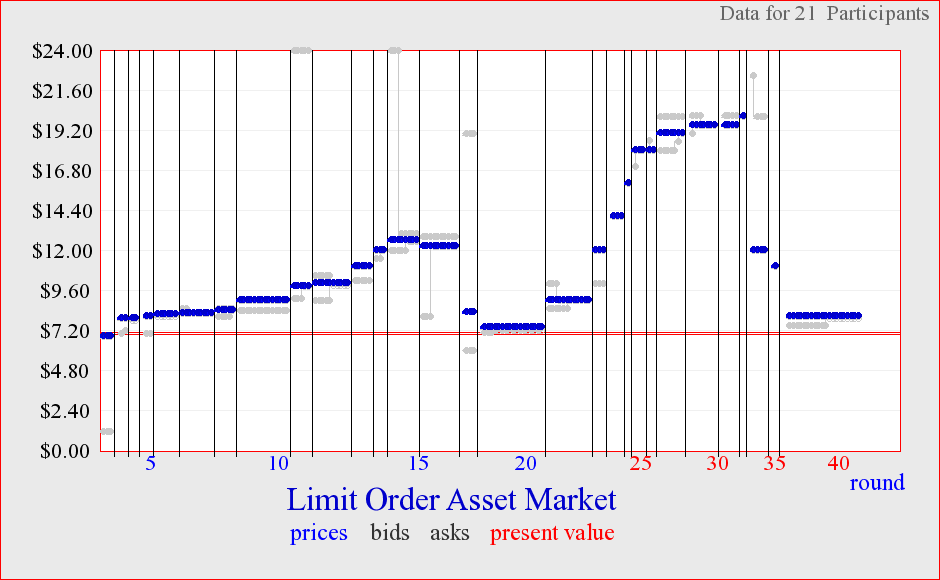

The file beside this chart, header and first rows:
Round, ID, Bid_P, Bid_Q, Offer_P, Offer_Q, Price, PV, Buy_Q, Sell_Q, Shares, Cash, Dividend, Earnings, Final_earnings
1, 1, 6, 2, 0, 0, 6.8, 7, 0, 0, 6, 57.4, 0.4, 7.4, 0
1, 2, 0, 0, 8.35, 2, 6.8, 7, 0, 0, 6, 57.4, 0.4, 7.4, 0
1, 3, NA, NA, NA, NA, 6.8, 7, 0, 0, 6, 57.4, 0.4, 7.4, 0
1, 4, NA, NA, NA, NA, 6.8, 7, 0, 0, 6, 57.4, 0.4, 7.4, 0
1, 5, 6.8, 7, 7.5, 6, 6.8, 7, 3, 0, 9, 36.16, 0.4, -13.84, 0
1, 6, NA, NA, NA, NA, 6.8, 7, 0, 0, 6, 57.4, 0.4, 7.4, 0
1, 7, NA, NA, NA, NA, 6.8, 7, 0, 0, 6, 57.4, 0.4, 7.4, 0
1, 8, NA, NA, NA, NA, 6.8, 7, 0, 0, 6, 57.4, 0.4, 7.4, 0
1, 9, NA, NA, NA, NA, 6.8, 7, 0, 0, 6, 57.4, 0.4, 7.4, 0
1, 10, NA, NA, NA, NA, 6.8, 7, 0, 0, 6, 57.4, 0.4, 7.4, 0
1, 11, 1.05, 3, 1.1, 3, 6.8, 7, 0, 3, 3, 78.64, 0.4, 28.64, 0
1, 12, NA, NA, NA, NA, 6.8, 7, 0, 0, 6, 57.4, 0.4, 7.4, 0
1, 13, NA, NA, NA, NA, 6.8, 7, 0, 0, 6, 57.4, 0.4, 7.4, 0
1, 14, NA, NA, NA, NA, 6.8, 7, 0, 0, 6, 57.4, 0.4, 7.4, 0
1, 15, NA, NA, NA, NA, 6.8, 7, 0, 0, 6, 57.4, 0.4, 7.4, 0
1, 16, NA, NA, NA, NA, 6.8, 7, 0, 0, 6, 57.4, 0.4, 7.4, 0
2, 1, 6.85, 2, 0, 0, NA, 7, 0, 0, 6, 69.14, 1, 11.74, 0
2, 2, NA, NA, NA, NA, NA, 7, 0, 0, 6, 69.14, 1, 11.74, 0
2, 3, NA, NA, NA, NA, NA, 7, 0, 0, 6, 69.14, 1, 11.74, 0
2, 4, NA, NA, NA, NA, NA, 7, 0, 0, 6, 69.14, 1, 11.74, 0
2, 5, NA, NA, NA, NA, NA, 7, 0, 0, 9, 48.77, 1, 12.61, 0
2, 6, NA, NA, NA, NA, NA, 7, 0, 0, 6, 69.14, 1, 11.74, 0
2, 7, NA, NA, NA, NA, NA, 7, 0, 0, 6, 69.14, 1, 11.74, 0
2, 8, NA, NA, NA, NA, NA, 7, 0, 0, 6, 69.14, 1, 11.74, 0
2, 9, NA, NA, NA, NA, NA, 7, 0, 0, 6, 69.14, 1, 11.74, 0
2, 10, NA, NA, NA, NA, NA, 7, 0, 0, 6, 69.14, 1, 11.74, 0
2, 11, NA, NA, NA, NA, NA, 7, 0, 0, 3, 89.5, 1, 10.86, 0
2, 12, NA, NA, NA, NA, NA, 7, 0, 0, 6, 69.14, 1, 11.74, 0
2, 13, NA, NA, NA, NA, NA, 7, 0, 0, 6, 69.14, 1, 11.74, 0
2, 14, NA, NA, NA, NA, NA, 7, 0, 0, 6, 69.14, 1, 11.74, 0
2, 15, NA, NA, NA, NA, NA, 7, 0, 0, 6, 69.14, 1, 11.74, 0
2, 16, NA, NA, NA, NA, NA, 7, 0, 0, 6, 69.14, 1, 11.74, 0
3, 1, 6.9, 3, 0, 0, 7.9, 7, 0, 0, 6, 78.45, 0.4, 9.31, 0
3, 2, 6.9, 10, 0, 0, 7.9, 7, 0, 0, 6, 78.45, 0.4, 9.31, 0
3, 3, NA, NA, NA, NA, 7.9, 7, 0, 0, 6, 78.45, 0.4, 9.31, 0
3, 4, NA, NA, NA, NA, 7.9, 7, 0, 0, 6, 78.45, 0.4, 9.31, 0
3, 5, 7.9, 6, 15, 9, 7.9, 7, 2, 0, 11, 40.66, 0.4, -8.11, 0
3, 6, NA, NA, NA, NA, 7.9, 7, 0, 0, 6, 78.45, 0.4, 9.31, 0
3, 7, 4, 3, 0, 0, 7.9, 7, 0, 0, 6, 78.45, 0.4, 9.31, 0
3, 8, 6.5, 5, 8, 5, 7.9, 7, 0, 0, 6, 78.45, 0.4, 9.31, 0
3, 9, 6.8, 1, 7.2, 1, 7.9, 7, 0, 1, 5, 86.74, 0.4, 17.6, 0
3, 10, NA, NA, NA, NA, 7.9, 7, 0, 0, 6, 78.45, 0.4, 9.31, 0
3, 11, 5.8, 2, 7, 1, 7.9, 7, 0, 1, 2, 107.9, 0.4, 18.44, 0
3, 12, NA, NA, NA, NA, 7.9, 7, 0, 0, 6, 78.45, 0.4, 9.31, 0
3, 13, 0.5, 1, 0, 0, 7.9, 7, 0, 0, 6, 78.45, 0.4, 9.31, 0
3, 14, NA, NA, NA, NA, 7.9, 7, 0, 0, 6, 78.45, 0.4, 9.31, 0
3, 15, NA, NA, NA, NA, 7.9, 7, 0, 0, 6, 78.45, 0.4, 9.31, 0
3, 16, 5, 1, 8, 1, 7.9, 7, 0, 0, 6, 78.45, 0.4, 9.31, 0
4, 1, 7, 4, 8, 4, 7.9, 7, 0, 0, 6, 92.29, 1, 13.84, 0
4, 2, NA, NA, NA, NA, 7.9, 7, 0, 0, 6, 92.29, 1, 13.84, 0
4, 3, 7, 6, 0, 0, 7.9, 7, 0, 0, 6, 92.29, 1, 13.84, 0
4, 4, NA, NA, NA, NA, 7.9, 7, 0, 0, 6, 92.29, 1, 13.84, 0
4, 5, 7.9, 5, 0, 0, 7.9, 7, 2, 0, 13, 40.34, 1, -0.32, 0
4, 6, 0, 0, 0, 0, 7.9, 7, 0, 0, 6, 92.29, 1, 13.84, 0
4, 7, 6, 11, 8, 5, 7.9, 7, 0, 0, 6, 92.29, 1, 13.84, 0
4, 8, 7.5, 5, 8, 5, 7.9, 7, 0, 0, 6, 92.29, 1, 13.84, 0
4, 9, 6.7, 3, 7.8, 2, 7.9, 7, 0, 2, 3, 115.8, 1, 29.05, 0
4, 10, 7, 11, 0, 0, 7.9, 7, 0, 0, 6, 92.29, 1, 13.84, 0
4, 11, NA, NA, NA, NA, 7.9, 7, 0, 0, 2, 120.7, 1, 12.79, 0
4, 12, NA, NA, NA, NA, 7.9, 7, 0, 0, 6, 92.29, 1, 13.84, 0
... 580 more rows
